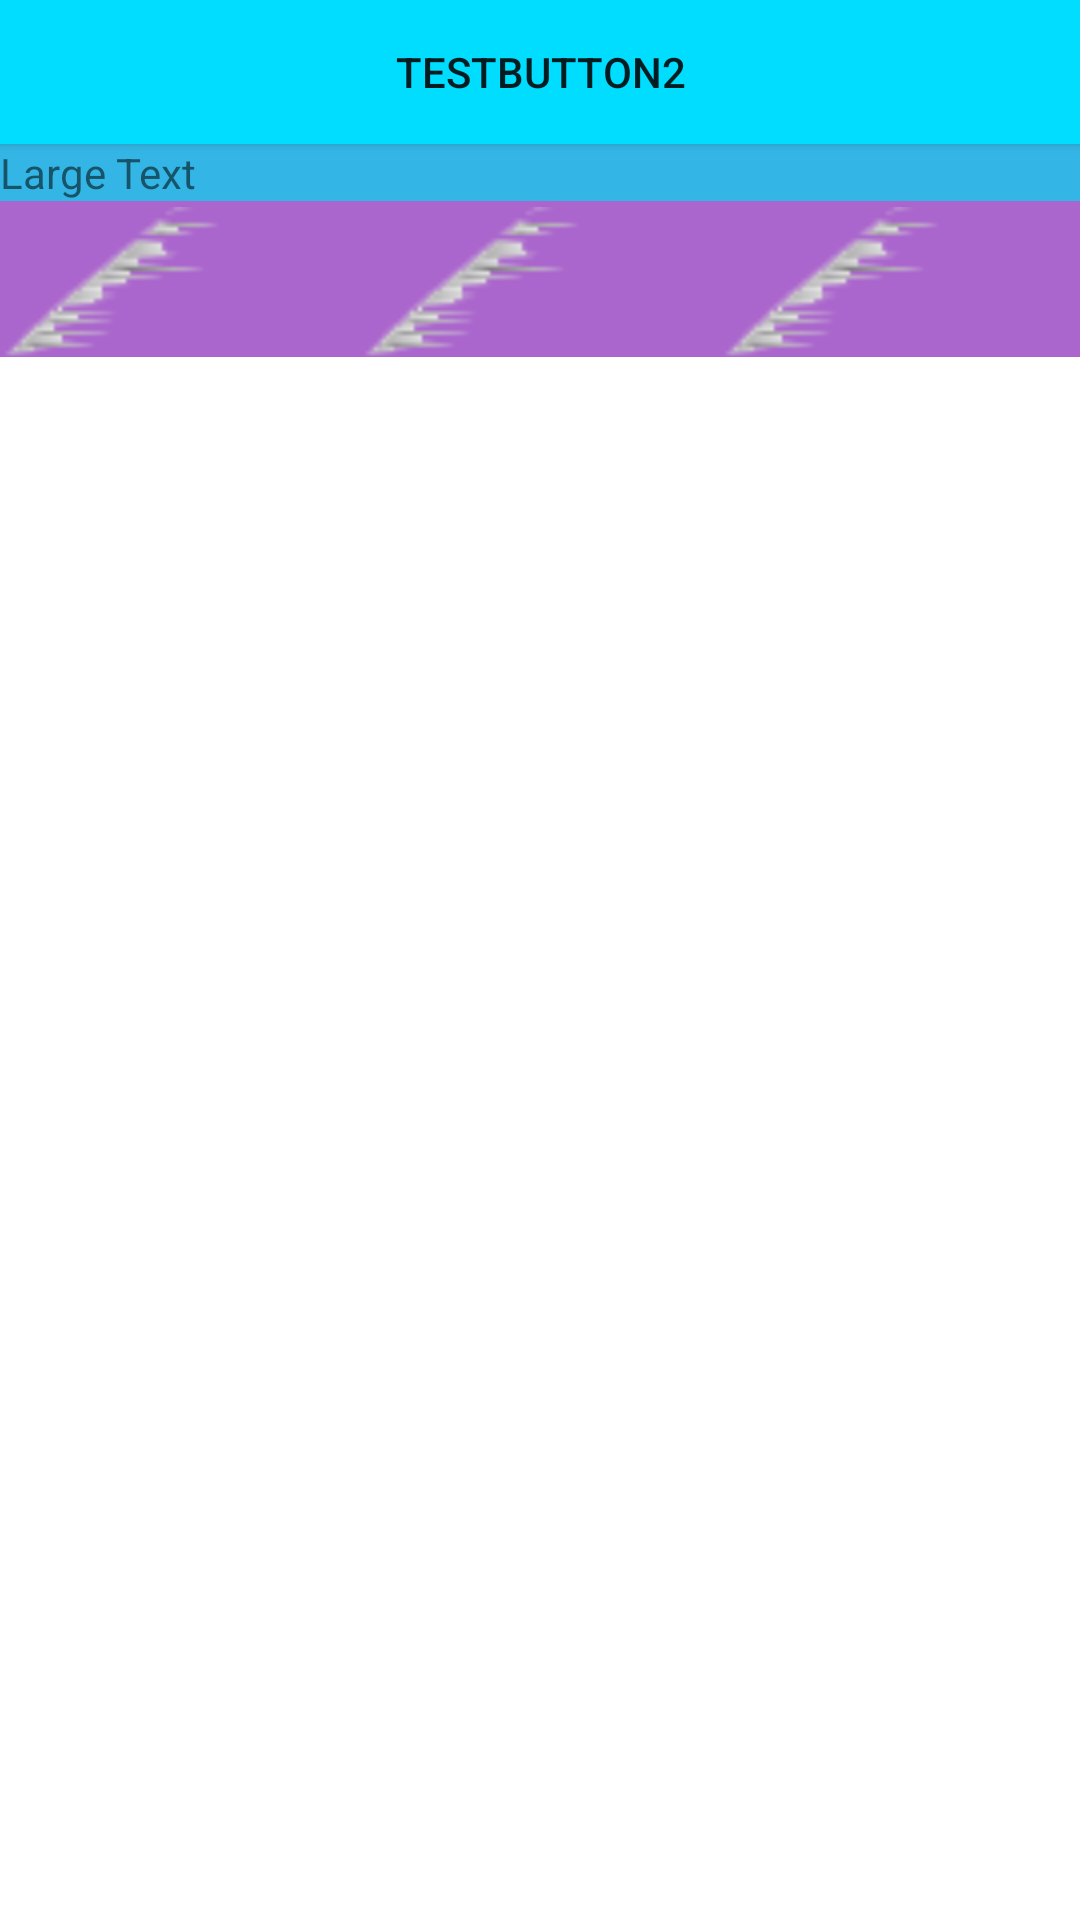

Write the Android layout XML for this screen, with the resource values it uses.
<!-- AndroidManifest.xml: fallback theme Theme.MaterialComponents.DayNight.NoActionBar -->
<!-- res/layout/main.xml -->
<?xml version="1.0" encoding="utf-8"?>

<LinearLayout xmlns:android="http://schemas.android.com/apk/res/android"
              android:orientation="vertical"
              android:layout_width="fill_parent"
              android:layout_height="fill_parent"
              android:layout_gravity="fill_vertical"
              android:weightSum="1">
     <TabHost
             android:layout_width="fill_parent"
             android:layout_height="fill_parent"
             android:id="@+id/main_tabHost">
    <LinearLayout
            android:layout_width="match_parent"
            android:layout_height="wrap_content"
            android:orientation="vertical"
            android:background="@android:color/holo_red_light"
            android:baselineAligned="false">
        <Button android:layout_width="fill_parent" android:layout_height="wrap_content" android:text="TestButton2"
                android:id="@+id/main_button2" android:background="@android:color/holo_blue_bright"/>
        <ScrollView
                android:layout_width = "fill_parent"
                android:layout_height="wrap_content"
                android:layout_y="50dp" android:background="@android:color/holo_blue_light">
            <TextView
                    android:layout_width="fill_parent"
                    android:layout_height="fill_parent"
                    android:text="Large Text"
                    android:id="@+id/textView"
                    />
        </ScrollView>

        <FrameLayout
                android:id="@android:id/tabcontent"
                android:layout_width="fill_parent"
                android:layout_height="0.0dip"
                android:layout_weight="1.0"/>
        <TabWidget
                android:id="@android:id/tabs"
                android:layout_width="fill_parent"
                android:layout_height="wrap_content"
                android:layout_weight="0.0"
                android:visibility="gone"
                />
        <FrameLayout android:layout_width="fill_parent" android:layout_height="wrap_content">
            <RadioGroup
                    android:layout_width="fill_parent"
                    android:layout_height="wrap_content"
                    android:layout_gravity="bottom"
                    android:orientation="horizontal"
                    android:id="@+id/main_tab_radiogroup"
                    >
                <RadioButton
                        android:id="@+id/main_tab_button1"
                        android:layout_weight="1.0"
                        android:drawableTop="@drawable/ic_launcher"
                        style="@style/main_tab_button"
                        android:checked="true"
                        android:text="music"/>
                <RadioButton
                        android:id="@+id/main_tab_button2"
                        android:layout_weight="1.0"
                        android:drawableTop="@drawable/ic_launcher"
                        style="@style/main_tab_button"
                        android:text="music"/>
                <RadioButton
                        android:id="@+id/main_tab_button3"
                        android:layout_weight="1.0"
                        android:drawableTop="@drawable/ic_launcher"
                        style="@style/main_tab_button"
                        android:text="music"/>
            </RadioGroup>
        </FrameLayout>
    </LinearLayout>
    </TabHost>
</LinearLayout>
<!-- resources referenced by this layout -->
<resources>
  <!-- drawable ic_launcher: png bitmap (drawable-ldpi, 11435 bytes) -->
  <style name="main_tab_button">
          <item name="android:background">#ffaa66cc</item>
          <item name="android:layout_width">fill_parent</item>
          <item name="android:layout_height">52dip</item>
          <item name="android:button">@null</item>
          <item name="android:textColor">#ffbb77dd</item>
          <item name="android:layout_weight">1.0</item>
          <item name="android:paddingBottom">2.0dip</item>
          <item name="android:paddingTop">2.0dip</item>
          <item name="android:gravity">center_horizontal</item>
      </style>
</resources>
